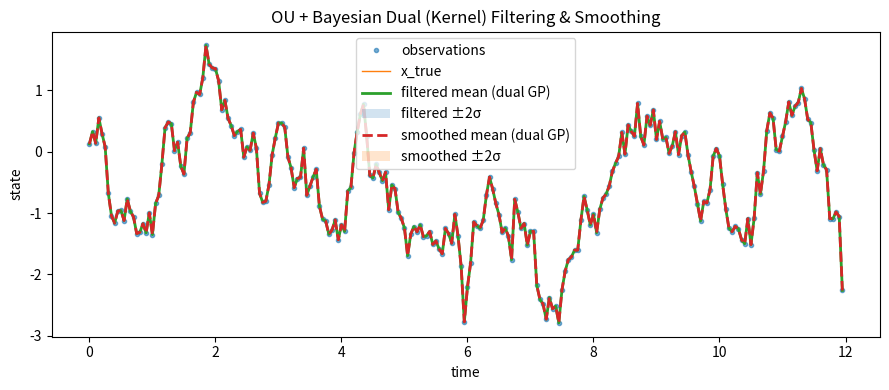

This chart was generated by the following Python code:
import numpy as np
import matplotlib.pyplot as plt
# dx_t = -λ x_t dt + sqrt(2 λ σ_x^2) dW_t

def OU_model(lamb, sigma_stat, dt):
    F = np.exp(-lamb * dt)
    Q = sigma_stat**2 * (1.0 - np.exp(-2.0 * lamb * dt))
    return F, Q

def Simulate_Data(lamb=1.2, sigma_x=1.0, sigma_y=0.2, T=10.0, dt=0.05, rng=None):
    rng = np.random.default_rng() if rng is None else rng
    t = np.arange(0.0, T, dt)
    n = len(t)
    F, Q = OU_model(lamb, sigma_x, dt)  # stationary OU discretization
    R = sigma_y**2
    x = np.zeros(n)
    y = np.zeros(n)
    x[0] = rng.normal(0.0, sigma_x)
    y[0] = x[0] + rng.normal(0.0, np.sqrt(R))
    for i in range(1, n):
        x[i] = F * x[i - 1] + rng.normal(0.0, np.sqrt(Q))
        y[i] = x[i] + rng.normal(0.0, np.sqrt(R))

    return t, x, y, F, Q, R

# Dual formulation
# K_ij = sigma_x^2 * exp(-lamb * |t_i - t_j|)
# Smoother
# Filter

def OU_kernel(t, lamb, sigma_x):
    """Stationary OU covariance kernel on a grid t."""
    dt = np.abs(t[:, None] - t[None, :]) # Make it into a matrix
    return (sigma_x**2) * np.exp(-lamb * dt)

def chol_solve(L, b):
    """Solve (L L^T) x = b for x, given lower-triangular L (Cholesky)."""
    #Lz = b
    z = np.linalg.solve(L, b)
    #L^T x = z
    x = np.linalg.solve(L.T, z)
    return x

def dual_smoother(y, K, R, jitter=1e-9):
    #smoother algorithm
    n = len(y)
    A = K + (R + jitter) * np.eye(n)
    # Cholesky factor of A
    L = np.linalg.cholesky(A)
    # alpha
    alpha = chol_solve(L, y)
    m = K @ alpha  # posterior mean
    # For diagonal of posterior covariance: diag(K - K A^{-1} K)
    # Compute A^{-1} K
    AinvK = chol_solve(L, K)  # (n x n)
    diag_term = np.einsum("ij,ji->i", K, AinvK)  # diag(K @ A^{-1} @ K)
    P_diag = np.diag(K) - diag_term
    return m, P_diag

def dual_filter(y, K, R, jitter=1e-9):
    #filtering algorithm
    n = len(y)
    m_flt = np.zeros(n)
    P_flt = np.zeros(n)

    # Step k=1
    A11 = K[0, 0] + R + jitter
    L = np.array([[np.sqrt(A11)]])  # 1x1
    # alpha_1
    alpha = chol_solve(L, y[:1])  # shape (1,)
    # mean at t_0
    m_flt[0] = K[0, 0] * alpha[0]  # since K[0,:1] @ alpha
    # variance at t_0
    s = chol_solve(L, K[:1, 0])   # A_1^{-1} K[:,0] (first col)
    P_flt[0] = K[0, 0] - K[0, :1] @ s

    for k in range(1, n):
        # Build A_k
        a = K[:k, k].copy()
        a_nn = K[k, k] + R + jitter

        # Compute new column in L by solving L w = a
        w = np.linalg.solve(L, a)
        l_kk = np.sqrt(a_nn - np.dot(w, w))
        # Append to L
        L = np.block([
            [L,                  np.zeros((k, 1))],
            [w[None, :],         np.array([[l_kk]])]
        ])

        # Update alpha by solving (L L^T) alpha = y[:k+1]
        alpha = chol_solve(L, y[:k+1])

        # Posterior mean at t_k using only y[:k+1]
        m_flt[k] = K[k, :k+1] @ alpha

        # Posterior variance at t_k: diag element
        s = chol_solve(L, K[:k+1, k])  # A_k^{-1} K[:k+1, k]
        P_flt[k] = K[k, k] - K[k, :k+1] @ s

    return m_flt, P_flt

if __name__ == "__main__":
    # simulate
    t, x_true, y_obs, F, Q, R = Simulate_Data(
        lamb=1.1, sigma_x=1.0, sigma_y=0, T=12.0, dt=0.05, rng=np.random.default_rng(0)
    )
    lamb = 1.1
    sigma_x = 1.0
    # Build OU kernel on this grid
    K = OU_kernel(t, lamb=lamb, sigma_x=sigma_x)

    # filtering and smoothing
    m_flt, P_flt = dual_filter(y_obs, K, R)
    m_smt, P_smt = dual_smoother(y_obs, K, R)

    #Plot
    fig, ax = plt.subplots(figsize=(9, 4))
    ax.plot(t, y_obs, ".", alpha=0.6, label="observations")
    ax.plot(t, x_true, lw=1.0, label="x_true")
    ax.plot(t, m_flt, lw=2.0, label="filtered mean (dual GP)")
    ax.fill_between(t, m_flt - 2*np.sqrt(P_flt), m_flt + 2*np.sqrt(P_flt),
                    alpha=0.2, label="filtered ±2σ")
    ax.plot(t, m_smt, lw=2.0, linestyle="--", label="smoothed mean (dual GP)")
    ax.fill_between(t, m_smt - 2*np.sqrt(P_smt), m_smt + 2*np.sqrt(P_smt),
                    alpha=0.2, label="smoothed ±2σ")
    ax.set_title("OU + Bayesian Dual (Kernel) Filtering & Smoothing")
    ax.set_xlabel("time"); ax.set_ylabel("state")
    ax.legend(loc="best")
    plt.tight_layout()
    plt.show()
